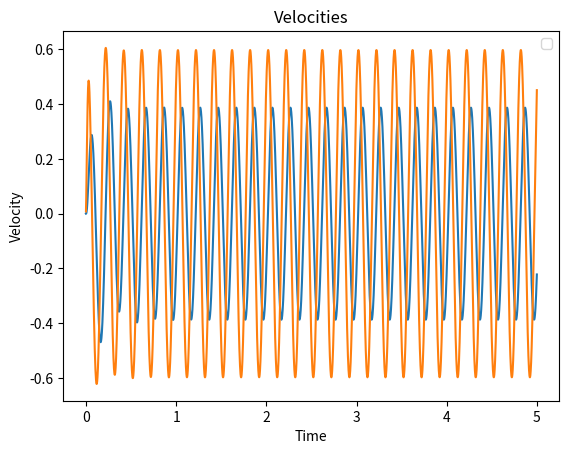
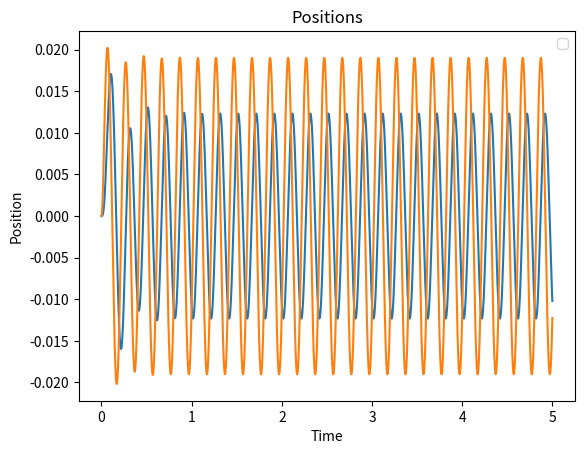

The script that saved these images, in order:
# -- initial simulation -- NO DOWNFORCE #
import numpy as np
import matplotlib.pyplot as plt
Amp = 0.02 # amplitude
omega = 31.4
m_u = 11.2
m_s = 95.2
k_s = 25000 # spring stiffnesses and damping constants
b_s = 1500
k_u = 100000
b_u = 150 # damper uses b instead of "lambda" for obvious reasons
v_u = 0 #initialising initial positions etc.
v_s = 0
v_r = 0
a_u = 0
a_s = 0
z_u = 0
z_r = 0
z_s = 0
dt = 2**(-10) #cos floating point error innit
sprung_v = [] # empty lists to be used for appending and then plotting (lists are mutable so useful here)
sprung_z = []
unsprung_v = []
unsprung_z = []
time_array = np.arange(0, 5, dt)

#----- Actual Calculator ------#

for i in range (len(time_array)):

    t = time_array[i] # hopefully this iterates through the time array 
    z_r = Amp * np.sin(omega * t) # compute z_r and v_r at time t, modelling as sine wave for now
    v_r = Amp * omega * np.cos(omega * t)
    
    a_s = (1/m_s) * (k_s * (z_u - z_s) + b_s * (v_u - v_s))
    a_u = (1/m_u) * (k_s * (z_s - z_u) + b_s * (v_s - v_u) + k_u * (z_r - z_u) + b_u * (v_r - v_u))

    v_s += a_s * dt # euler-cromer method for numerical integration
    v_u += a_u * dt

    z_s += v_s * dt # ...and for position
    z_u += v_u * dt
    
    sprung_v.append(v_s) # append to the empty lists
    sprung_z.append(z_s)
    unsprung_v.append(v_u)
    unsprung_z.append(z_u)
    
# ----- plotting ----- #
plt.figure(1)
plt.plot(time_array,sprung_v, time_array, unsprung_v)
plt.title ('Velocities')
plt.xlabel('Time')
plt.ylabel('Velocity')
plt.legend()

plt.figure(2)
plt.plot(time_array, sprung_z, time_array, unsprung_z)
plt.title ('Positions')
plt.xlabel('Time')
plt.ylabel('Position')
plt.legend()

plt.show()
    
